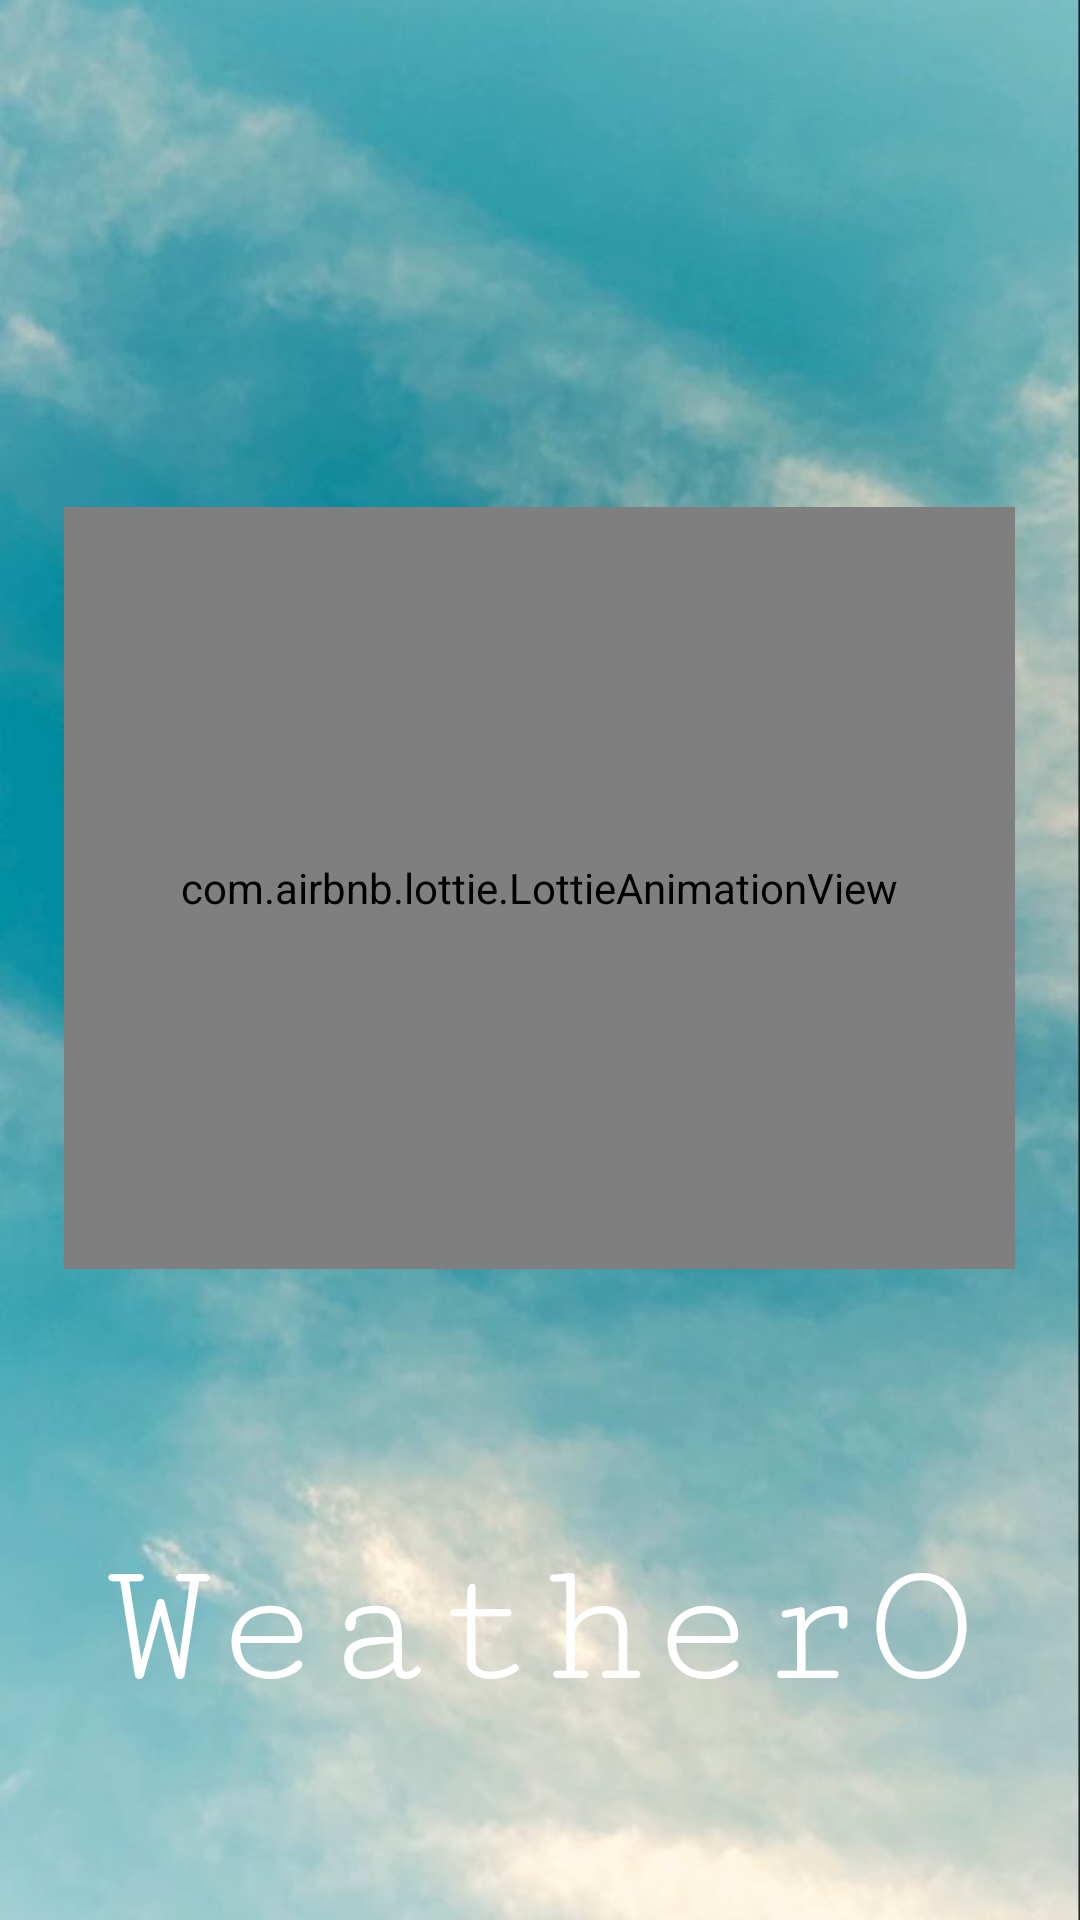

Reconstruct the res/layout file that produces this screen, plus the resources it refers to.
<!-- AndroidManifest.xml: activity theme Theme.Wethero.NoActionBar -->
<!-- res/layout/activity_splash.xml -->
<?xml version="1.0" encoding="utf-8"?>
<RelativeLayout xmlns:android="http://schemas.android.com/apk/res/android"
    xmlns:app="http://schemas.android.com/apk/res-auto"
    xmlns:tools="http://schemas.android.com/tools"
    android:layout_width="match_parent"
    android:layout_height="match_parent"
    android:background="@drawable/splashscreen"
    tools:context=".ui.SplashActivity">

    <com.airbnb.lottie.LottieAnimationView
        android:layout_width="317dp"
        android:layout_height="261dp"
        android:layout_alignParentTop="true"
        android:layout_centerHorizontal="true"
        android:layout_marginTop="169dp"
        android:layout_marginBottom="217dp"
        app:lottie_autoPlay="true"
        app:lottie_fileName="weather-icon-mostly-sunny.json"
        app:lottie_loop="true" />

    <TextView
        android:layout_width="wrap_content"
        android:layout_height="wrap_content"
        android:fontFamily="serif-monospace"
        android:textSize="60dp"
        android:textColor="@color/white"
        android:layout_alignParentBottom="true"
        android:layout_centerHorizontal="true"
        android:layout_marginTop="217dp"
        android:layout_marginBottom="64dp"
        android:text="WeatherO" />

</RelativeLayout>
<!-- resources referenced by this layout -->
<resources>
  <color name="white">#FFFFFFFF</color>
  <!-- drawable splashscreen: jpg bitmap (drawable, 43842 bytes) -->
  <style name="Theme.Wethero.NoActionBar">
          <item name="windowActionBar">false</item>
          <item name="windowNoTitle">true</item>
      </style>
</resources>
